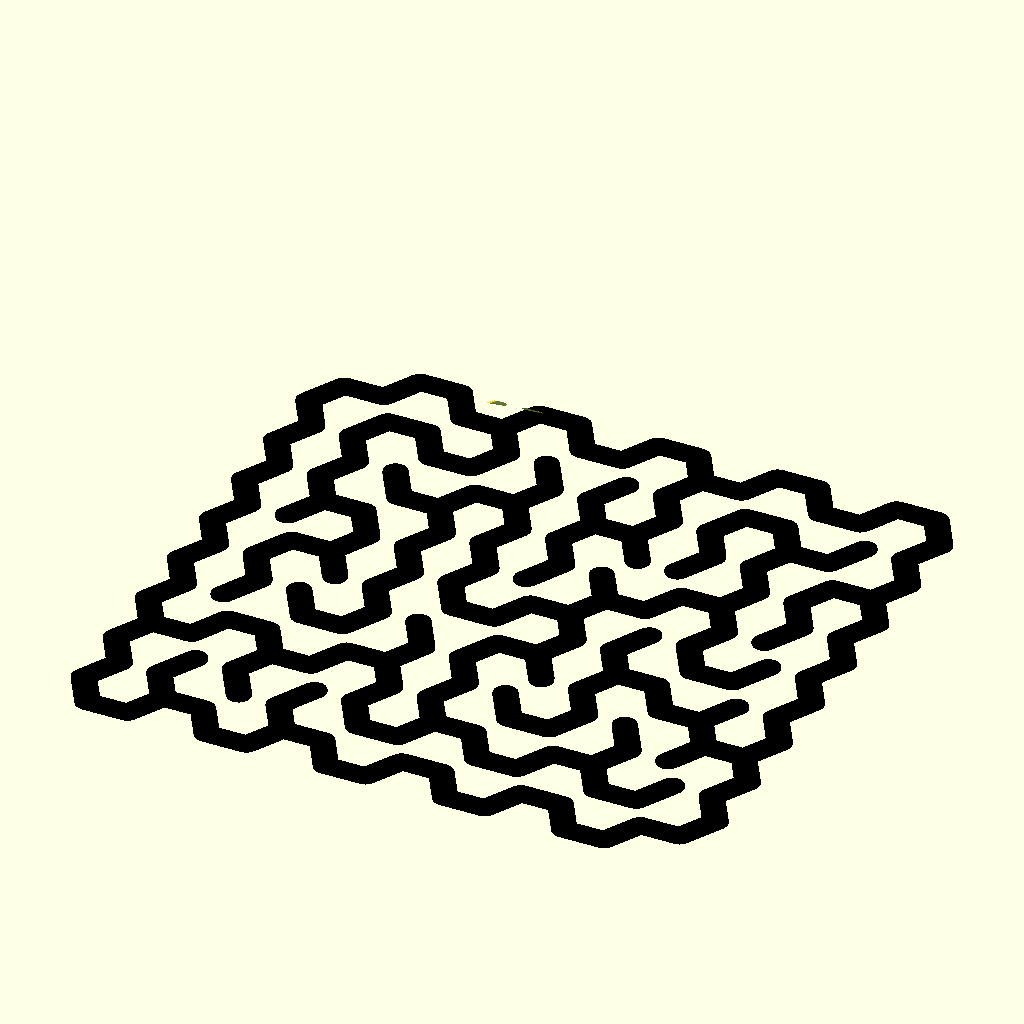
Cell 1 — every parameter at its default value.
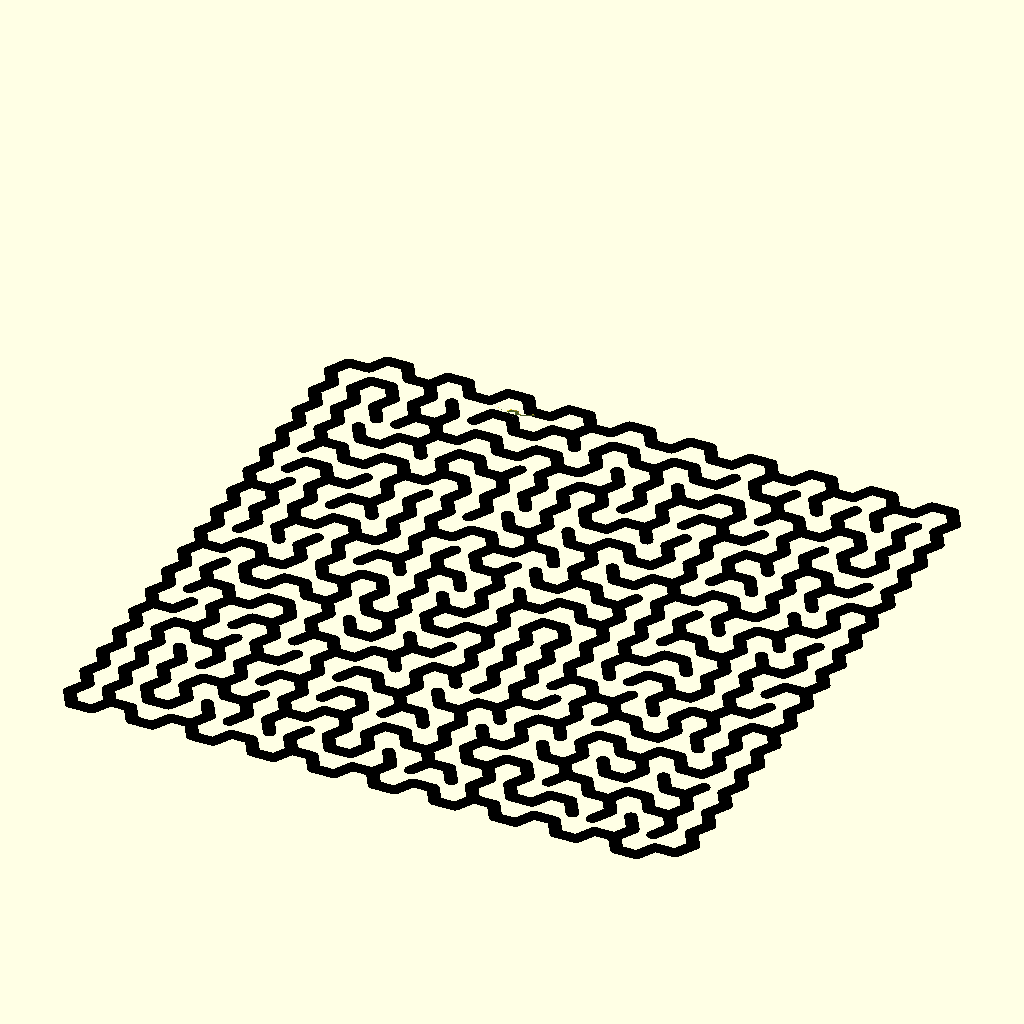
Cell 2: x_cells = 20 (everything else at default).
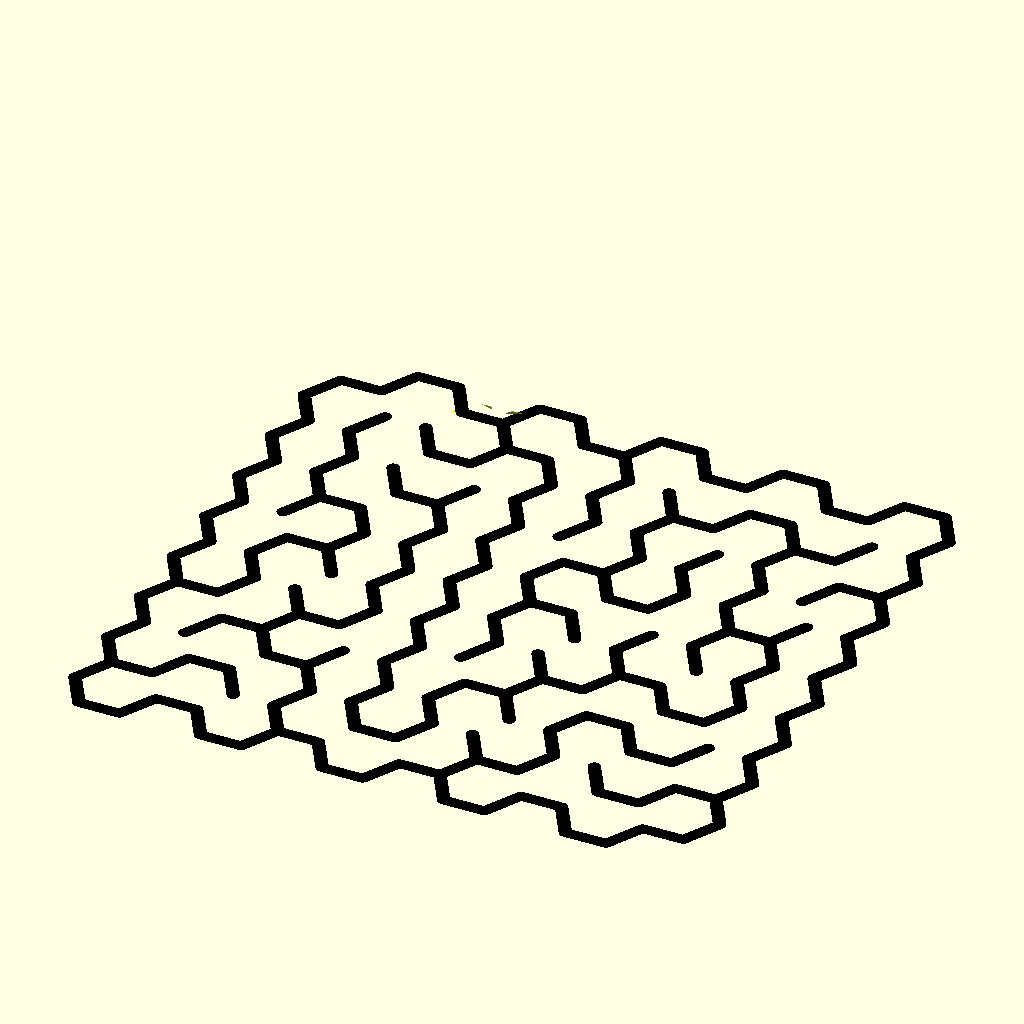
Cell 3 — cell_radius set to 40, the other parameters unchanged.
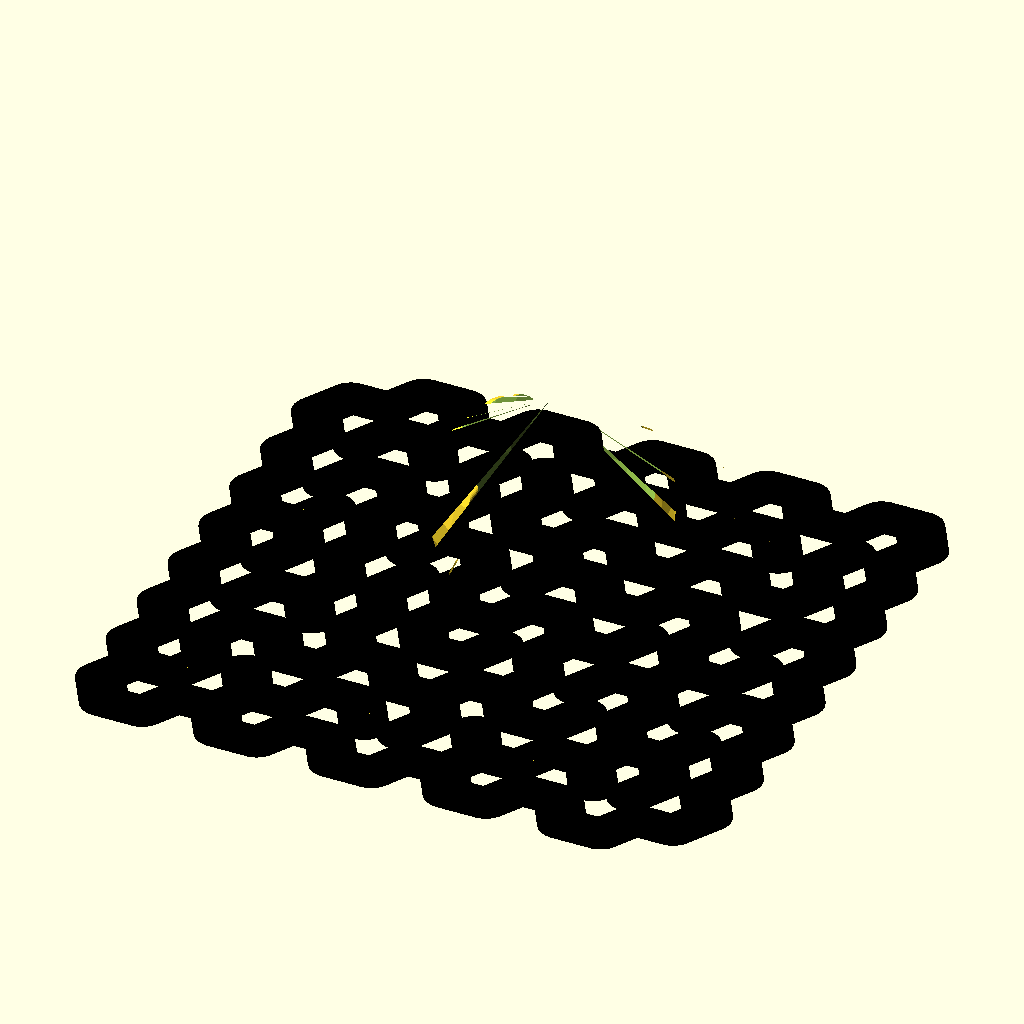
Cell 4: the same model with wall_thickness = 24.
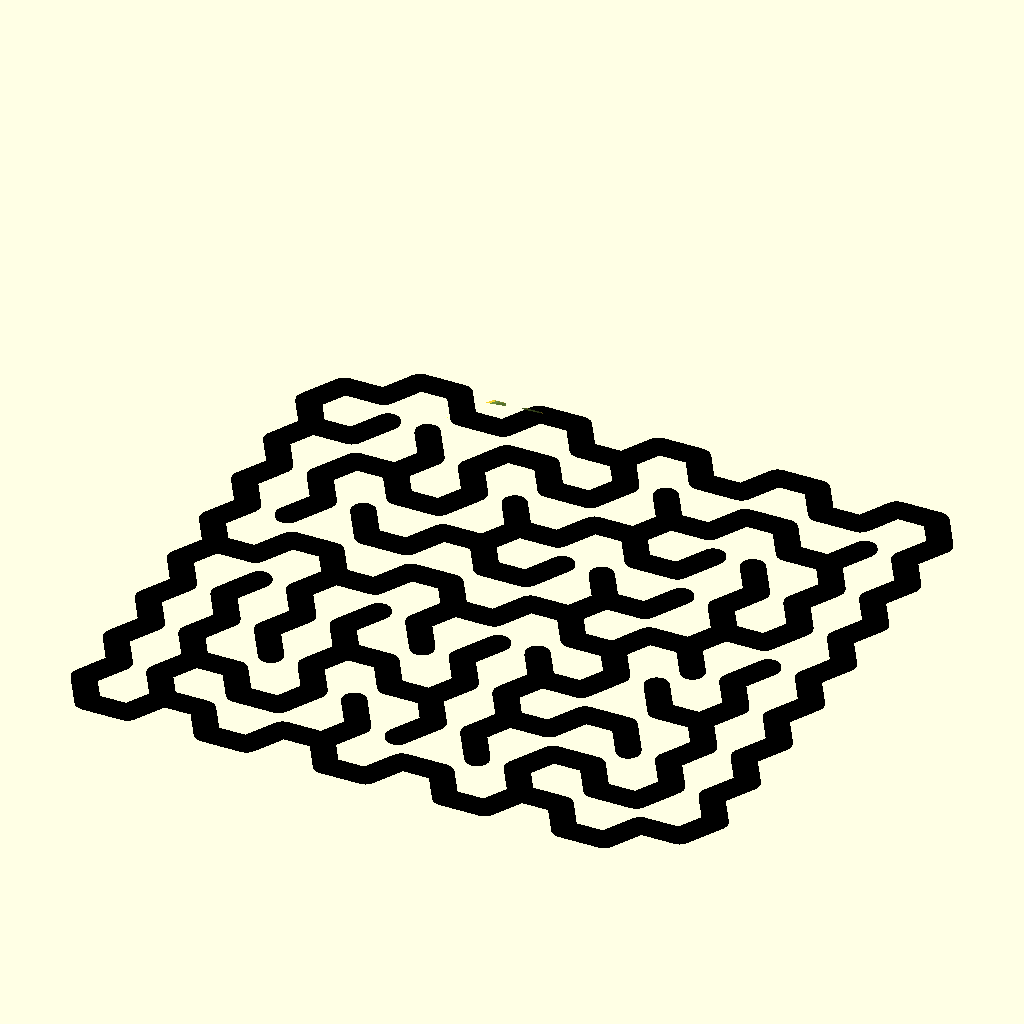
Cell 5 — fn set to 48, the other parameters unchanged.
All cells are drawn from the same view direction (rotation 55°, 0°, 25°, orthographic, colour scheme Cornfield), but the view is re-fitted for each cell, so position and scale can differ between cells as well as the parameter.
OpenSCAD source file examples/stereographic_hex_maze.scad:
include <line2d.scad>;
include <polyline2d.scad>;
include <stereographic_extrude.scad>;
include <square_maze.scad>;

x_cells = 10;
cell_radius = 20;
wall_thickness = 12;
fn = 24;
shadow = "YES"; // [YES, NO]
wall_height = 1;

// build a hex maze
module build_hex_maze(y_cells, x_cells, maze_vector, cell_radius, wall_thickness, left_border = true, bottom_border = true) {
	function cell_position(x_cell, y_cell) =
		let(
			grid_h = 2 * cell_radius * sin(60),
			grid_w = cell_radius + cell_radius * cos(60)
		)
		[grid_w * x_cell, grid_h * y_cell + (x_cell % 2 == 0 ? 0 : grid_h / 2), 0];

    module hex_seg(begin, end) {
		polyline2d(
			[for(a = [begin:60:end]) 
				[cell_radius * cos(a), cell_radius * sin(a)]], 
			wall_thickness,
			startingStyle = "CAP_ROUND", endingStyle = "CAP_ROUND"
		);
	}

	module up_right_wall() { hex_seg(0, 60); }
	module upper_wall() { hex_seg(60, 120); }
	module up_left_wall() { hex_seg(120, 180);	}		
	module down_left_wall() { hex_seg(180, 240); }
	module down_wall() { hex_seg(240, 300); }
	module down_right_wall() { hex_seg(300, 360); }	

	module build_cell(x, y, wall_type) {
		module build_right_wall(x_cell) {
			if(x_cell % 2 != 0) {
				down_right_wall();
			}
			else {
				up_right_wall();
			}
		}

		module build_row_wall(x_cell, y_cell) {
			if(x_cell % 2 != 0) {
				up_right_wall();
				up_left_wall();
			}
			else {
				down_right_wall();
			}
		}

		build_row_wall(x, y); 

		if(wall_type == UPPER_WALL || wall_type == UPPER_RIGHT_WALL) {
			upper_wall();
		}
		if(wall_type == RIGHT_WALL || wall_type == UPPER_RIGHT_WALL) {
			build_right_wall(x);
		}  
	}
	
	// create the wall of maze
	for(cell = maze_vector) {
		x = cell[0] - 1;
		y = cell[1] - 1;
		wall_type = cell[2];
        translate(cell_position(x, y)) {
			build_cell(x, y, wall_type);
		}
	}  

    if(left_border) {
		for(y = [0:y_cells - 1]) {
			translate(cell_position(0, y)) {
				up_left_wall();
				down_left_wall();
			}
		}
	}

    if(bottom_border) {
		for(x = [0:x_cells - 1]) {
			translate(cell_position(x, 0)) {
				down_wall();
				if(x % 2 == 0) {
					down_left_wall();
					down_right_wall();
				}
			}
		}	
	}
}

module hex_maze_stereographic_projection(x_cells, cell_radius, wall_thickness, fn, wall_height, shadow) {
    y_cells = round(0.866 * x_cells - 0.211);

    grid_h = 2 * cell_radius * sin(60);
    grid_w = cell_radius + cell_radius * cos(60);	
    
    square_w = grid_w * (x_cells - 1) + cell_radius * 2 + wall_thickness * 2;
    square_h = grid_h * y_cells + grid_h / 2 + wall_thickness * 2;
    square_offset_x = square_w / 2 -cell_radius - wall_thickness;
    square_offset_y = square_h / 2 -grid_h / 2 - wall_thickness;
    
    pyramid_height = square_w / sqrt(2);
  
    // create a maze     
    maze_vector = go_maze(1, 1, starting_maze(y_cells, x_cells), y_cells, x_cells);

    stereographic_extrude(square_w, $fn = fn) 
	    translate([grid_w - square_w / 2, grid_h - square_w / 2, 0]) 
		    build_hex_maze(y_cells, x_cells, maze_vector, cell_radius, wall_thickness);

	if(shadow == "YES") {
		color("black") 
		linear_extrude(wall_height) 
		    translate([grid_w - square_w / 2, grid_h - square_w / 2, 0]) 
			    build_hex_maze(y_cells, x_cells, maze_vector, cell_radius, wall_thickness);
    }
}

hex_maze_stereographic_projection(x_cells, cell_radius, wall_thickness, fn, wall_height, shadow);
Customizer parameters (derived from the source; name, type, default, range or options):
x_cells: number, default 10
cell_radius: number, default 20
wall_thickness: number, default 12
fn: number, default 24
shadow: string, default "YES", options "YES", "NO"
wall_height: number, default 1
